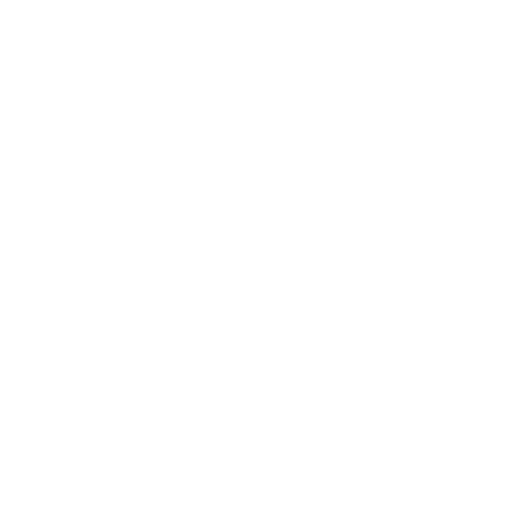
t = 0.00 s
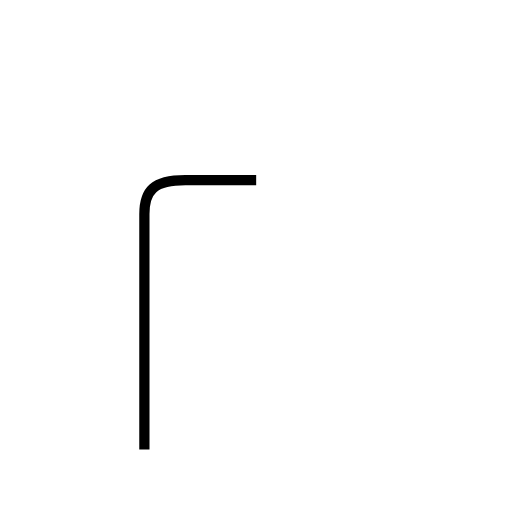
t = 1.08 s
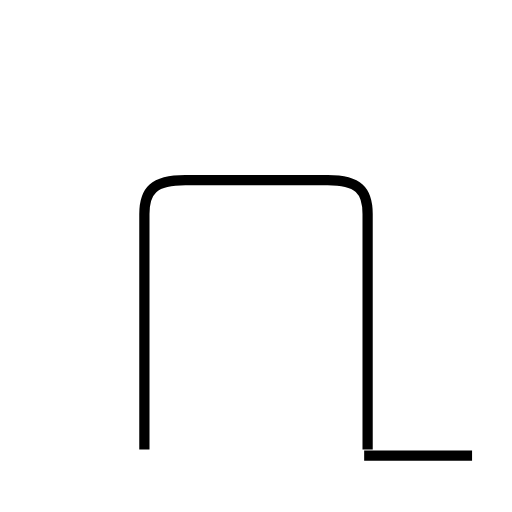
t = 2.47 s
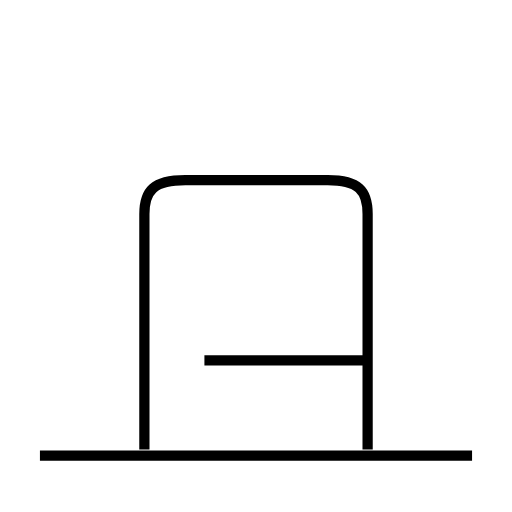
t = 3.89 s
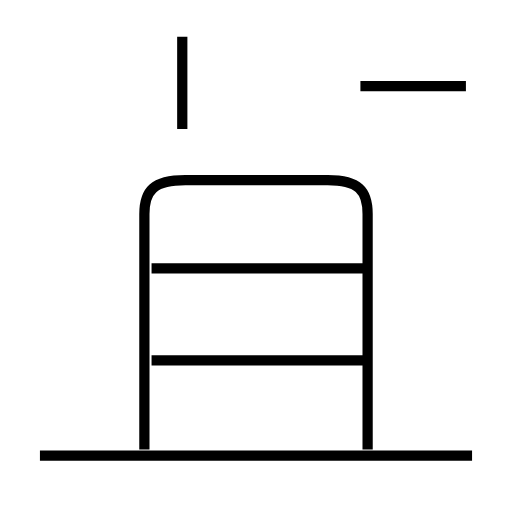
t = 5.25 s
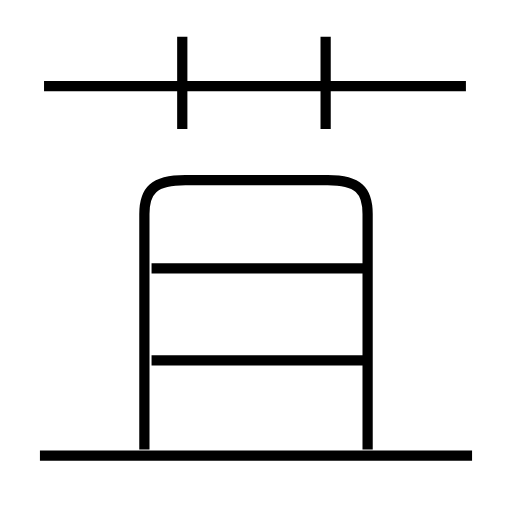
t = 6.44 s

The animated SVG that drew these frames (rendered in a browser with its animation timeline set to each time). Animation: 7 SMIL elements (animate=7); one cycle of 6.44 s.

<?xml version='1.0' encoding='utf-8'?>
<svg viewBox="0.0 -6.0 50.0 50.0" version="1.1" xmlns="http://www.w3.org/2000/svg"><rect x="-1000" y="-1000" width="2000" height="2000" stroke="white" fill="white" /><g style="fill:none;stroke:#000000;stroke-width:1"><path d="M 14.1 -0.1 L 14.1 -23.1 C 14.1 -25.4 15.0 -26.4 18.1 -26.4 L 32.0 -26.4 C 35.0 -26.4 35.9 -25.4 35.9 -23.1 L 35.9 -0.1 " transform="translate(0.0 38.0)" stroke-dasharray="71.92899655122042" stroke-dashoffset="71.92899655122042"><animate attributeName="stroke-dashoffset" from="71.92899655122042" to="0" dur="2.1578698965366128s" begin="0s" fill="freeze" /></path><path d="M 46.1 0.5 L 3.9 0.5 " transform="translate(0.0 38.0)" stroke-dasharray="42.2" stroke-dashoffset="42.2"><animate attributeName="stroke-dashoffset" from="42.2" to="0" dur="1.266s" begin="2.1578698965366128s" fill="freeze" /></path><path d="M 35.5 -8.8 L 14.8 -8.8 " transform="translate(0.0 38.0)" stroke-dasharray="20.7" stroke-dashoffset="20.7"><animate attributeName="stroke-dashoffset" from="20.7" to="0" dur="0.621s" begin="3.423869896536613s" fill="freeze" /></path><path d="M 35.5 -17.8 L 14.8 -17.8 " transform="translate(0.0 38.0)" stroke-dasharray="20.7" stroke-dashoffset="20.7"><animate attributeName="stroke-dashoffset" from="20.7" to="0" dur="0.621s" begin="4.044869896536612s" fill="freeze" /></path><path d="M 17.8 -31.4 L 17.8 -40.4 " transform="translate(0.0 38.0)" stroke-dasharray="9.0" stroke-dashoffset="9.0"><animate attributeName="stroke-dashoffset" from="9.0" to="0" dur="0.27s" begin="4.665869896536613s" fill="freeze" /></path><path d="M 45.5 -35.6 L 4.3 -35.6 " transform="translate(0.0 38.0)" stroke-dasharray="41.2" stroke-dashoffset="41.2"><animate attributeName="stroke-dashoffset" from="41.2" to="0" dur="1.236s" begin="4.935869896536612s" fill="freeze" /></path><path d="M 31.8 -31.4 L 31.8 -40.4" transform="translate(0.0 38.0)" stroke-dasharray="9.0" stroke-dashoffset="9.0"><animate attributeName="stroke-dashoffset" from="9.0" to="0" dur="0.27s" begin="6.171869896536612s" fill="freeze" /></path></g></svg>
